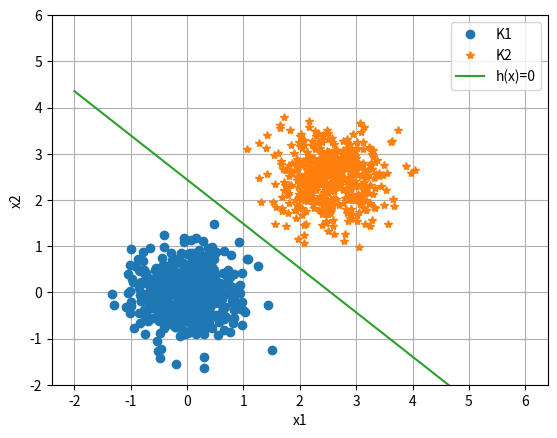

Write the Python code that produced this figure.
import numpy as np
import numpy.random as rnd
import matplotlib.pyplot as plt

# GENERISANJE PODATAKA
N = 500
# Generisanje Klase 1
x11 = 0.5*rnd.randn(N, 1)
x21 = 0.5*rnd.randn(N, 1)
K1 = np.concatenate((x11, x21), axis=1)
D1 = np.ones((N, 1))

# Generisanje klase 2
x12 = 0.5*rnd.randn(N, 1) + 2.5
x22 = 0.5*rnd.randn(N, 1) + 2.5
K2 = np.concatenate((x12, x22), axis=1)
D2 = np.zeros((N, 1))

"""
# Prikaz podataka dve klasa - Primetit da su klase linearno seprabilne
plt.figure()
plt.plot(x11, x21, 'o')
plt.plot(x12, x22, '*')

plt.xlabel('x1')
plt.ylabel('x2')
plt.grid()
plt.legend(['K1', 'K2'])
plt.show()
"""

# Kreiranje ulaza i zeljenog izlaza Perceptrona
# Bias ce biti predstavljen kao ulaz koji je uvek jednak jedinici
X = np.concatenate((K1, K2), axis=0)
bias = np.ones((2*N, 1))

X = np.concatenate((X, bias), axis=1)
D = np.concatenate((D1, D2), axis=0)

# Kreiranje i trening perceptrona
# u pitanju je problem klasifikacije oblika u dve klase, potrebno je
# kreirati LTU perceptron koji se obucava perceptronskim pravilom obucavanja

# Definisanje funkcije za racunanje izlaza perceptrona


def predict(x, w):
    act = np.sum(w*x)
    if act >= 0:
        y = 1
    else:
        y = 0

    return y

# definisanje funkcije za racunanje promene pojacanja


def weight_update(lr, d, y, x):
    return lr * (d-y) * x


# Definisanje parametara potrebnih za obucavanje
W = 0.1*rnd.randn(3)  # pocetne tezine
n = 10      # maksimalan broj epoha za obucavanje
lr = 0.01   # konstanta za obucavanje
Emax = 0.02  # Maksimalna dovoljena greska

# Obucavanje perceptrona: potrebno je u svakoj epohi proci kroz sve primere ulaznog skupa
for epoch in range(n):      # sve epohe treniranja
    error = 0

    for k in range(len(D)):  # Svaki element ulaznog skupa
        Ypred = predict(W, X[k, :])
        dW = weight_update(lr, D[k], Ypred, X[k, :])
        W += dW

        error += np.abs((D[k] - Ypred))

    error /= np.shape(X)[0]
    print(">epoch=%d, lrate=%.3f, error=%.3f" % (epoch+1, lr, error))

    # if error<Emax:
    #    break

# Prikaz granice odlucivanja
# Granica odlucivanja je prava h(x), koja razdvaja prostor obelezja na dva podprostora
# od kojih svaki odgovara jendoj klasi. Kako je perceptron linearni klasifikator.
# h(x) = w1*x1 + w2*x2 + wb = 0
# iz prednoh izraza imamo da je: x2 = (-w1/w2)*x1 - wb/w2

w1 = W[0]
w2 = W[1]
wb = W[2]

x1 = np.linspace(-2, 6)
x2 = -w1*x1/w2 - wb/w2

# prikaz granice odlucivanja
plt.figure()
plt.plot(x11, x21, 'o')
plt.plot(x12, x22, '*')
plt.plot(x1, x2)
plt.xlabel('x1')
plt.ylabel('x2')
plt.ylim([-2, 6])
plt.grid()
plt.legend(['K1', 'K2', 'h(x)=0'])
plt.show()
